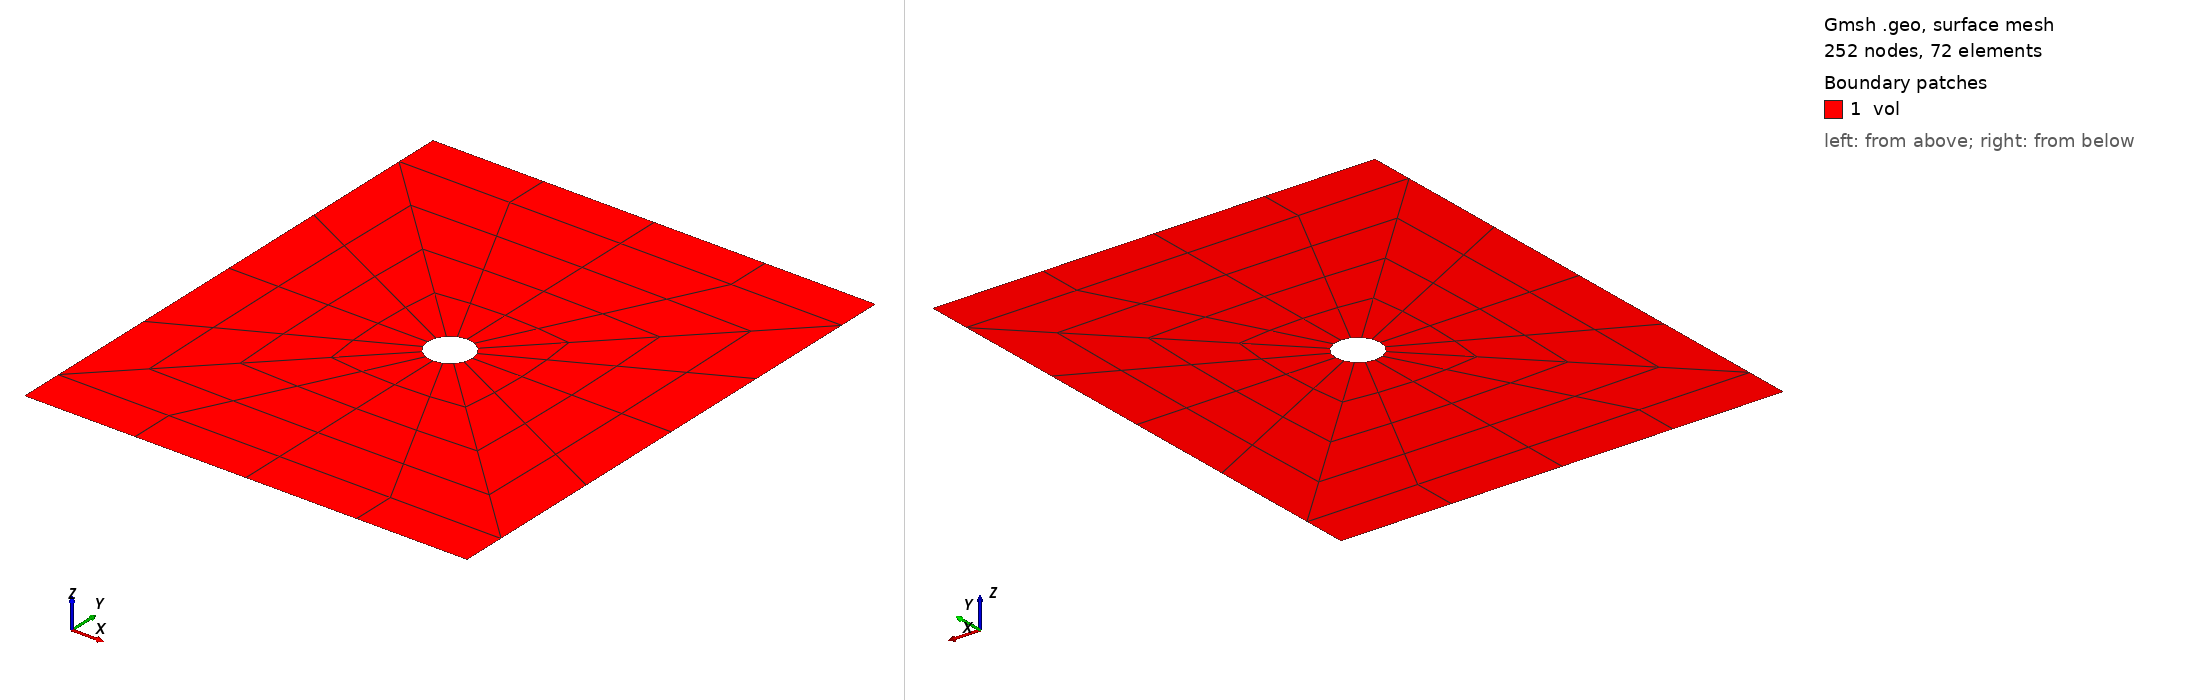

Gmsh geometry script, surface-meshed: 252 nodes, 72 surface elements. Boundary patches (legend numbers): 1 vol. Left view from above one corner, right view from below the opposite corner. Legend entries are the model's physical surfaces. The drawing asked Gmsh for element sizes between 1% and 20% of the model's largest extent; the script's own settings can give other sizes.

=== platewithhole2d_quad8.geo (drawn) ===
SetFactory("OpenCASCADE");
General.Terminal = 0;
plate_width = 0.010;
plate_height = 0.012;
plate_diff = plate_height - plate_width;
hole_rad = 0.0005;
hole_loc_x = plate_width / 2;
hole_loc_y = plate_height / 2;
hole_circ = 2 * Pi * hole_rad;

MR = 1;
hole_sect_nodes = 2 * Floor((5 * MR - 1) / 2) + 1;
plate_rad_nodes = 2 * Floor((5 * MR - 1) / 2) + 1;
plate_diff_nodes = 2 * Floor((4 * MR - 1) / 2);
plate_edge_nodes = Floor((hole_sect_nodes - 1) / 2) + 1;
elem_size = hole_circ / (4 * (hole_sect_nodes - 1));
tol = elem_size;

s1 = news;
Rectangle(s1) = {0.0, 0.0, 0.0, plate_width / 2, plate_diff / 2};
s2 = news;
Rectangle(s2) = {plate_width / 2, 0.0, 0.0, plate_width / 2, plate_diff / 2};
s3 = news;
Rectangle(s3) = {0.0, plate_diff / 2, 0.0, plate_width / 2, plate_width / 2};
s4 = news;
Rectangle(s4) = {
    plate_width / 2, plate_diff / 2, 0.0, plate_width / 2, plate_width / 2
};
s5 = news;
Rectangle(s5) = {
    0.0, plate_width / 2 + plate_diff / 2, 0.0,
    plate_width / 2, plate_width / 2
};
s6 = news;
Rectangle(s6) = {
    plate_width / 2, plate_width / 2 + plate_diff / 2, 0.0,
    plate_width / 2, plate_width / 2
};
s7 = news;
Rectangle(s7) = {
    0.0, plate_height - plate_diff / 2, 0.0,
    plate_width / 2, plate_diff / 2
};
s8 = news;
Rectangle(s8) = {
    plate_width / 2, plate_height - plate_diff / 2, 0.0,
    plate_width / 2, plate_diff / 2
};

BooleanFragments{ Surface{s1}; Delete; }
                { Surface{s2, s3, s4, s5, s6, s7, s8}; Delete; }

c2 = newc; Circle(c2) = {hole_loc_x, hole_loc_y, 0.0, hole_rad};
cl2 = newcl; Curve Loop(cl2) = {c2};
s9 = news; Plane Surface(s9) = {cl2};
BooleanDifference{ Surface{s3, s4, s5, s6}; Delete; }
                  { Surface{s9}; Delete; }

Transfinite Curve{31, 24, 26, 28} = plate_rad_nodes;
Transfinite Curve{
    1, 5, 3, 7, 23, 29, 30, 34, 14, 17, 19, 22
} = plate_edge_nodes;
Transfinite Curve{32, 33, 25, 27} = hole_sect_nodes;
Transfinite Curve{4, 2, 6, 20, 18, 21} = plate_diff_nodes;

Transfinite Surface{s1} = {1, 2, 3, 4}; Recombine Surface{s1};
Transfinite Surface{s2} = {2, 5, 6, 3}; Recombine Surface{s2};
Transfinite Surface{s3} = {17, 18, 3, 16}; Recombine Surface{s3};
Transfinite Surface{s4} = {18, 19, 20, 3}; Recombine Surface{s4};
Transfinite Surface{s5} = {17, 21, 10, 16}; Recombine Surface{s5};
Transfinite Surface{s6} = {19, 21, 10, 20}; Recombine Surface{s6};
Transfinite Surface{s7} = {11, 10, 13, 14}; Recombine Surface{s7};
Transfinite Surface{s8} = {10, 12, 15, 13}; Recombine Surface{s8};

Physical Surface("vol") = {Surface{:}};

pc_top() = Curve In BoundingBox{
    0.0 - tol, plate_height - tol, -tol,
    plate_width + tol, plate_height + tol, tol
};
Physical Curve("bc-top") = {pc_top()};

pc_bot() = Curve In BoundingBox{
    0.0 - tol, 0.0 - tol, -tol,
    plate_width + tol, 0.0 + tol, tol
};
Physical Curve("bc-bot") = {pc_bot()};

Mesh.ElementOrder = 2;
Mesh.SecondOrderIncomplete = 1;
Mesh.SecondOrderLinear = 0;
Mesh.HighOrderOptimize = 1;
Mesh 2;
